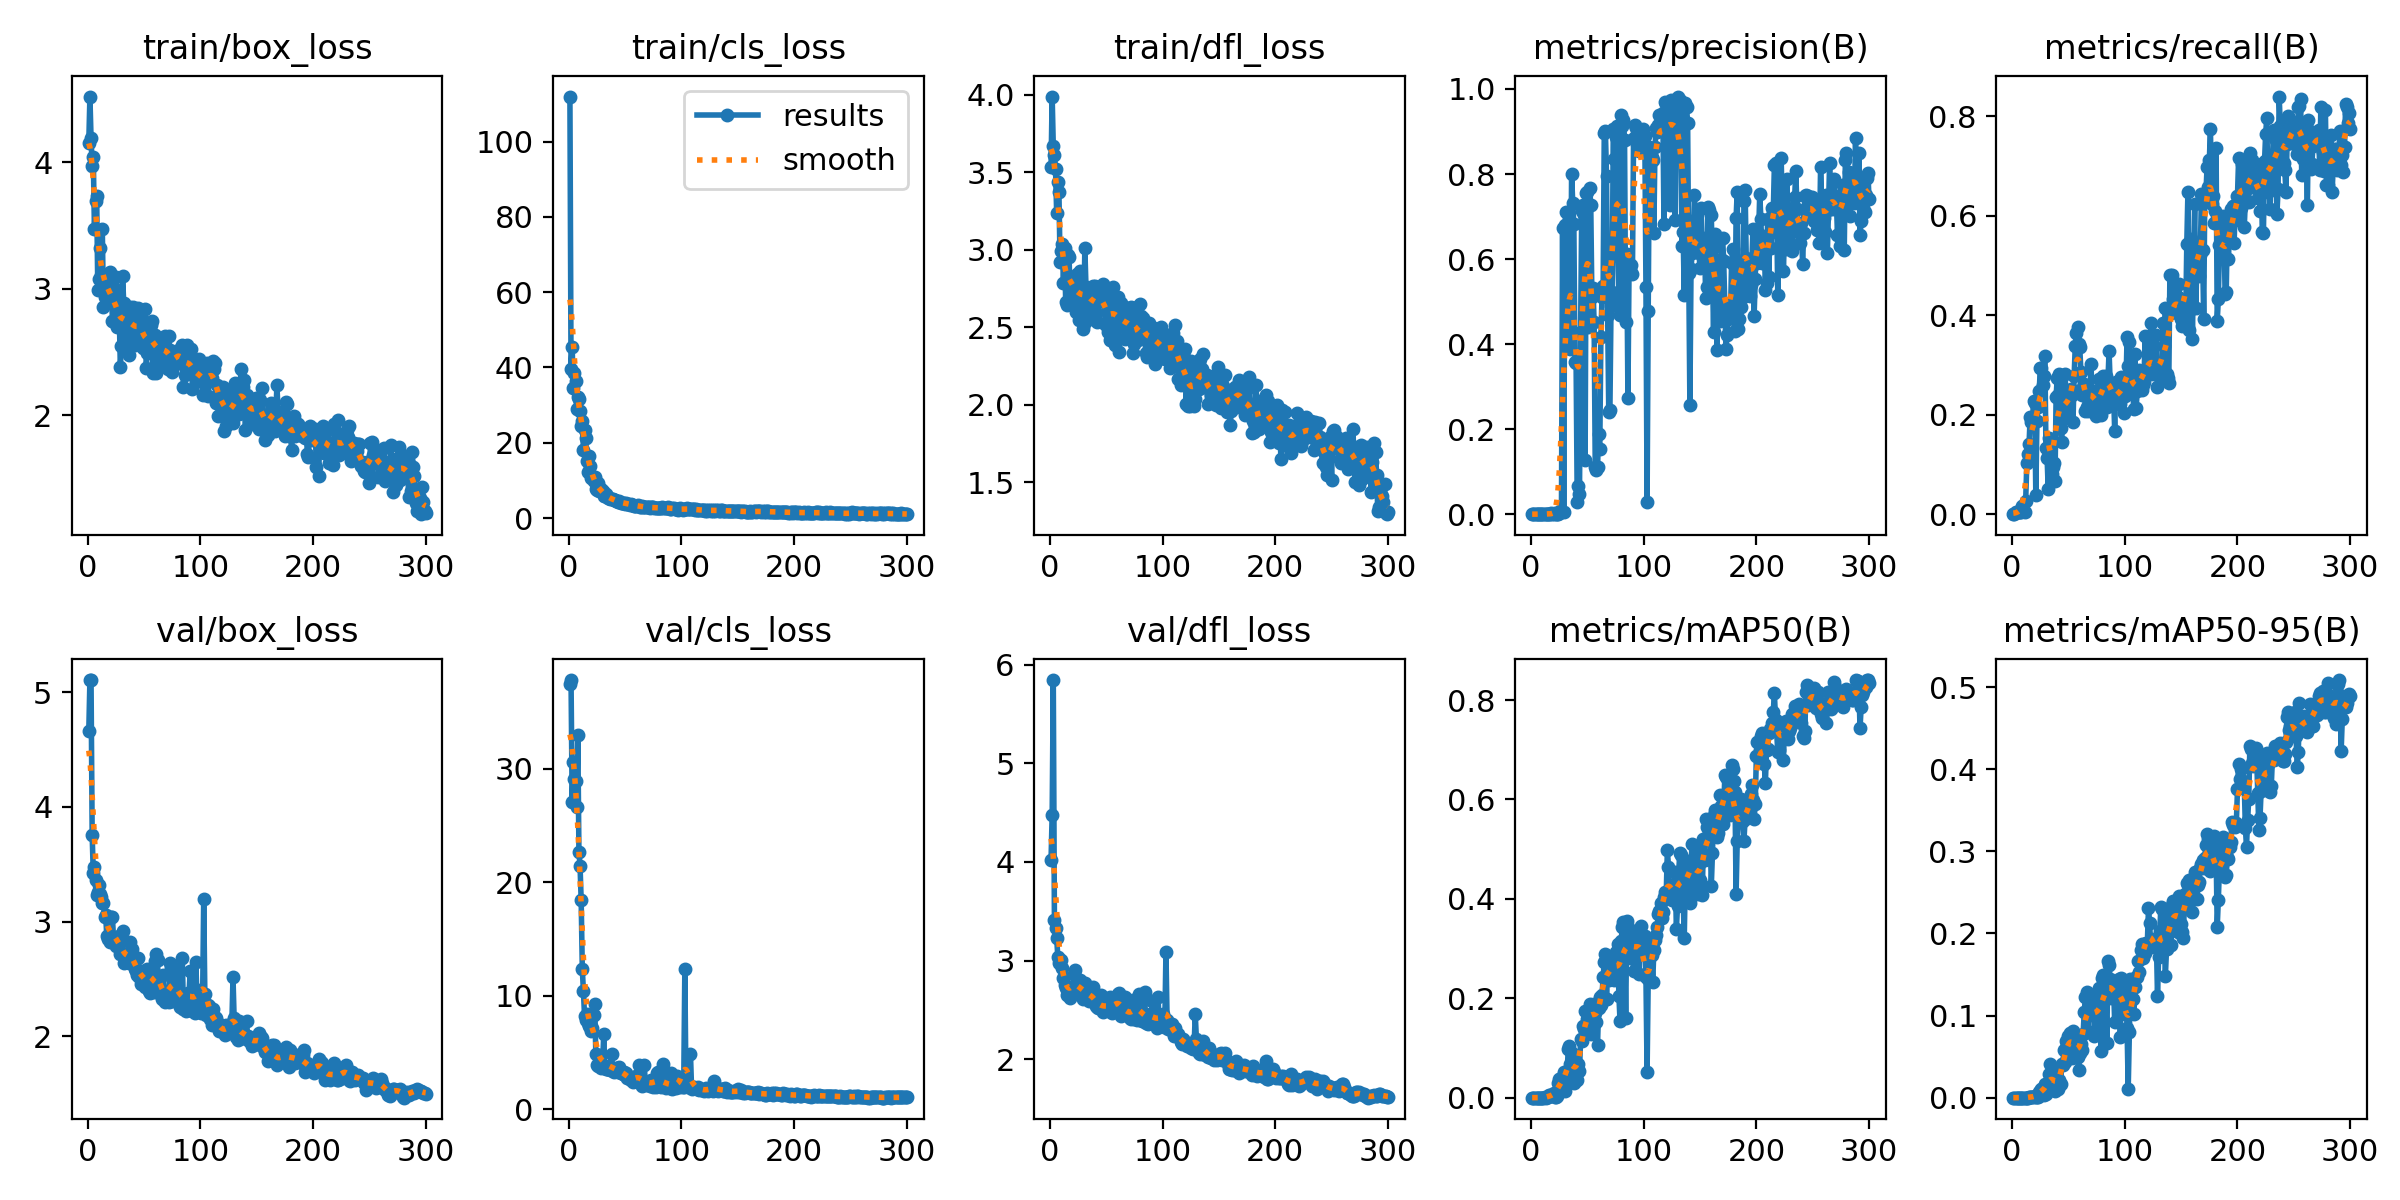

Values plotted in this chart, from the file beside it:
epoch, train/box_loss, train/cls_loss, train/dfl_loss, metrics/precision(B), metrics/recall(B), metrics/mAP50(B), metrics/mAP50-95(B), val/box_loss, val/cls_loss, val/dfl_loss, lr/pg0, lr/pg1, lr/pg2
1, 4.155, 112, 3.536, 0, 0, 0, 0, 4.659, 37.44, 4.019, 0.0004681, 0.0004681, 0.0004681
2, 4.521, 39.6, 3.99, 0, 0, 0, 0, 5.108, 37.8, 4.477, 0.0009413, 0.0009413, 0.0009413
3, 4.192, 45.48, 3.667, 2e-05, 0.00392, 1e-05, 0, 5.108, 27.08, 5.843, 0.001411, 0.001411, 0.001411
4, 3.97, 34.49, 3.614, 2e-05, 0.00392, 1e-05, 0, 3.753, 30.57, 3.409, 0.001415, 0.001415, 0.001415
5, 4.042, 38.66, 3.524, 2e-05, 0.00392, 1e-05, 0, 3.424, 29.04, 3.329, 0.001415, 0.001415, 0.001415
6, 3.478, 36.28, 3.237, 2e-05, 0.00392, 4e-05, 2e-05, 3.477, 28.95, 3.233, 0.00141, 0.00141, 0.00141
7, 3.696, 29.09, 3.441, 2e-05, 0.00392, 4e-05, 2e-05, 3.362, 26.64, 3.041, 0.001405, 0.001405, 0.001405
8, 3.733, 32.05, 3.376, 2e-05, 0.00392, 4e-05, 2e-05, 3.235, 33, 2.98, 0.001401, 0.001401, 0.001401
9, 2.988, 31.5, 2.923, 0.00011, 0.01569, 6e-05, 2e-05, 3.256, 22.69, 3.003, 0.001396, 0.001396, 0.001396
10, 3.081, 28.52, 2.993, 5e-05, 0.00784, 3e-05, 2e-05, 3.315, 21.41, 3.004, 0.001391, 0.001391, 0.001391
11, 3.325, 24.4, 3.037, 3e-05, 0.00392, 2e-05, 1e-05, 3.243, 18.39, 2.925, 0.001387, 0.001387, 0.001387
12, 3.114, 25.87, 2.784, 0.00028, 0.02745, 0.00042, 7e-05, 3.212, 12.32, 2.826, 0.001382, 0.001382, 0.001382
13, 3.471, 18.14, 3.013, 0.00042, 0.102, 0.00034, 0.0001, 3.166, 10.37, 2.756, 0.001377, 0.001377, 0.001377
14, 2.854, 23.29, 2.666, 0.00049, 0.1216, 0.00077, 0.00021, 3.165, 8.179, 2.728, 0.001372, 0.001372, 0.001372
15, 2.94, 21.23, 2.641, 0.00041, 0.1412, 0.00093, 0.00027, 3.042, 7.85, 2.651, 0.001368, 0.001368, 0.001368
16, 3.054, 15.09, 2.966, 0.00036, 0.1961, 0.0045, 0.00101, 3.053, 8.381, 2.709, 0.001363, 0.001363, 0.001363
17, 3.04, 12.12, 2.952, 0.00056, 0.1843, 0.0044, 0.00114, 2.869, 7.563, 2.7, 0.001358, 0.001358, 0.001358
18, 2.902, 16.61, 2.695, 0.00162, 0.1882, 0.00312, 0.00086, 2.843, 7.342, 2.627, 0.001354, 0.001354, 0.001354
19, 3.034, 13.94, 2.816, 0.00132, 0.2275, 0.00528, 0.0012, 2.873, 7.264, 2.693, 0.001349, 0.001349, 0.001349
20, 3.134, 10.62, 2.817, 0.00068, 0.2235, 0.01028, 0.00218, 2.823, 6.902, 2.726, 0.001344, 0.001344, 0.001344
21, 3.003, 10.91, 2.768, 0.00257, 0.03922, 0.00195, 0.00039, 3.041, 7.171, 2.865, 0.001339, 0.001339, 0.001339
22, 2.746, 9.908, 2.686, 0.00029, 0.1882, 0.00179, 0.00053, 3.036, 8.269, 2.91, 0.001335, 0.001335, 0.001335
23, 2.739, 10.89, 2.598, 0.00044, 0.2157, 0.00394, 0.0009, 2.841, 9.298, 2.739, 0.00133, 0.00133, 0.00133
24, 3.002, 7.797, 2.845, 0.00077, 0.2471, 0.02868, 0.00674, 2.811, 4.898, 2.713, 0.001325, 0.001325, 0.001325
25, 3.093, 7.55, 2.814, 0.00336, 0.2941, 0.03846, 0.00873, 2.791, 3.846, 2.662, 0.001321, 0.001321, 0.001321
26, 2.701, 9.206, 2.545, 0.00682, 0.2941, 0.03205, 0.01, 2.852, 3.802, 2.745, 0.001316, 0.001316, 0.001316
27, 2.983, 7.128, 2.862, 0.00573, 0.2588, 0.03961, 0.01203, 2.861, 3.979, 2.805, 0.001311, 0.001311, 0.001311
28, 2.818, 7.618, 2.791, 0.674, 0.2784, 0.01566, 0.00367, 2.877, 4.812, 2.729, 0.001306, 0.001306, 0.001306
29, 2.384, 7.621, 2.489, 0.00453, 0.3176, 0.05187, 0.01691, 2.713, 3.611, 2.616, 0.001302, 0.001302, 0.001302
30, 2.548, 7.251, 2.519, 0.6804, 0.1333, 0.01401, 0.00429, 2.728, 3.758, 2.683, 0.001297, 0.001297, 0.001297
31, 3.101, 5.877, 3.012, 0.711, 0.1137, 0.04011, 0.01227, 2.916, 6.642, 2.777, 0.001292, 0.001292, 0.001292
32, 2.89, 5.887, 2.763, 0.4001, 0.05098, 0.04433, 0.01565, 2.637, 3.655, 2.664, 0.001288, 0.001288, 0.001288
33, 2.825, 6.272, 2.75, 0.396, 0.1529, 0.09876, 0.02927, 2.657, 3.539, 2.651, 0.001283, 0.001283, 0.001283
34, 2.54, 5.839, 2.598, 0.4246, 0.1216, 0.1036, 0.04102, 2.709, 3.542, 2.66, 0.001278, 0.001278, 0.001278
35, 2.758, 5.385, 2.66, 0.3886, 0.08111, 0.06684, 0.02158, 2.658, 3.578, 2.59, 0.001273, 0.001273, 0.001273
36, 2.837, 5.355, 2.739, 0.8007, 0.09412, 0.09019, 0.03109, 2.716, 3.801, 2.696, 0.001269, 0.001269, 0.001269
37, 2.478, 5.138, 2.553, 0.7328, 0.1038, 0.06488, 0.02076, 2.642, 3.476, 2.593, 0.001264, 0.001264, 0.001264
38, 2.854, 4.986, 2.768, 0.6826, 0.06667, 0.0304, 0.00763, 2.822, 4.814, 2.738, 0.001259, 0.001259, 0.001259
39, 2.838, 5.145, 2.661, 0.3572, 0.2353, 0.04409, 0.01213, 2.759, 3.377, 2.64, 0.001254, 0.001254, 0.001254
40, 2.856, 4.744, 2.766, 0.3566, 0.2745, 0.06417, 0.02157, 2.67, 3.281, 2.606, 0.00125, 0.00125, 0.00125
41, 2.571, 4.682, 2.589, 0.028, 0.2388, 0.03635, 0.01047, 2.68, 3.41, 2.539, 0.001245, 0.001245, 0.001245
42, 2.555, 4.62, 2.531, 0.0662, 0.2812, 0.06858, 0.02168, 2.582, 3.612, 2.532, 0.00124, 0.00124, 0.00124
43, 2.711, 4.407, 2.665, 0.04847, 0.1726, 0.05322, 0.01655, 2.567, 3.447, 2.525, 0.001236, 0.001236, 0.001236
44, 2.631, 4.319, 2.705, 0.4288, 0.1451, 0.1188, 0.04142, 2.529, 3.311, 2.55, 0.001231, 0.001231, 0.001231
45, 2.85, 4.638, 2.673, 0.7137, 0.2235, 0.1144, 0.03994, 2.685, 3.75, 2.649, 0.001226, 0.001226, 0.001226
46, 2.771, 4.066, 2.72, 0.7281, 0.2157, 0.1438, 0.05811, 2.514, 3.214, 2.524, 0.001221, 0.001221, 0.001221
47, 2.802, 3.971, 2.777, 0.7028, 0.2823, 0.1392, 0.043, 2.459, 3.182, 2.48, 0.001217, 0.001217, 0.001217
48, 2.653, 3.929, 2.722, 0.1272, 0.2205, 0.1741, 0.06945, 2.565, 3.122, 2.534, 0.001212, 0.001212, 0.001212
49, 2.533, 4.056, 2.523, 0.755, 0.1961, 0.147, 0.0638, 2.541, 3.232, 2.544, 0.001207, 0.001207, 0.001207
50, 2.576, 3.71, 2.517, 0.7567, 0.2078, 0.159, 0.07533, 2.5, 3.013, 2.548, 0.001203, 0.001203, 0.001203
51, 2.839, 4.1, 2.755, 0.4406, 0.2431, 0.1771, 0.07841, 2.429, 3.163, 2.522, 0.001198, 0.001198, 0.001198
52, 2.377, 3.781, 2.472, 0.7669, 0.251, 0.1888, 0.07485, 2.518, 2.76, 2.56, 0.001193, 0.001193, 0.001193
53, 2.497, 3.813, 2.418, 0.728, 0.2392, 0.129, 0.04846, 2.589, 2.864, 2.629, 0.001189, 0.001189, 0.001189
54, 2.629, 3.422, 2.66, 0.5117, 0.1852, 0.1747, 0.08111, 2.393, 2.678, 2.478, 0.001184, 0.001184, 0.001184
55, 2.678, 3.764, 2.565, 0.5308, 0.2773, 0.1803, 0.07616, 2.379, 2.541, 2.47, 0.001179, 0.001179, 0.001179
56, 2.714, 3.539, 2.757, 0.4513, 0.3376, 0.1876, 0.06344, 2.441, 2.624, 2.544, 0.001174, 0.001174, 0.001174
57, 2.745, 3.449, 2.64, 0.1099, 0.3634, 0.1709, 0.05872, 2.473, 2.376, 2.562, 0.00117, 0.00117, 0.00117
58, 2.339, 3.279, 2.387, 0.1028, 0.3765, 0.1515, 0.04967, 2.457, 2.467, 2.556, 0.001165, 0.001165, 0.001165
59, 2.613, 3.174, 2.637, 0.1098, 0.3429, 0.1057, 0.03408, 2.387, 2.694, 2.517, 0.00116, 0.00116, 0.00116
60, 2.636, 3.315, 2.694, 0.1887, 0.3352, 0.181, 0.0545, 2.657, 2.891, 2.661, 0.001156, 0.001156, 0.001156
... 240 more rows
